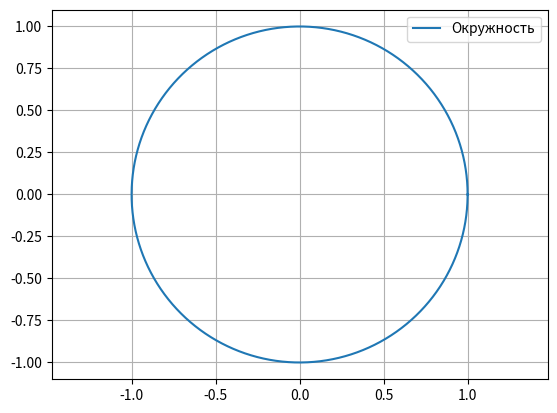

Python code for this plot: (Note: this script raises an exception after producing the figure.)
"""
Параметрический график.

В модуле реализована функция для построения параметрических графиков, которая принимает функции для
координат x и y, а также диапазон значений параметра t. На основе этих данных строится график.

Пример использования:
1. Окружность: x(t) = cos(t), y(t) = sin(t)
2. Лемниската Бернулли: x(t) = cos(t) / (1 + sin(t)^2), y(t) = (cos(t) * sin(t)) / (1 + sin(t)^2)
3. Спираль Архимеда: x(t) = 0.1 * t * cos(t), y(t) = 0.1 * t * sin(t)
"""

import numpy as np
import matplotlib.pyplot as plt


def plot_parametric(x_func, y_func, t_min, t_max, num_points=500, title="Параметрический график"):
    """
    Строит параметрический график для заданных функций x(t) и y(t).
    
    Параметры:
        x_func: Функция для вычисления координаты x от параметра t.
        y_func: Функция для вычисления координаты y от параметра t.
        t_min: Минимальное значение параметра t.
        t_max: Максимальное значение параметра t.
        num_points: Количество точек для построения графика (по умолчанию 500).
        title: Заголовок графика (по умолчанию "Параметрический график").
        
    Возвращает:
        График с заданным заголовком, сохраняет изображение в файл.
    """
    # Генерация значений параметра t в заданном диапазоне
    t = np.linspace(t_min, t_max, num_points)
    x = x_func(t)
    y = y_func(t)

    # Построение графика
    plt.plot(x, y, label=title)
    plt.axis("equal")  # Сохранение одинаковых масштабов по осям
    plt.legend()  # Легенда на графике
    plt.grid()  # Добавление сетки
    plt.savefig("/home/<user>/study/2nd-year/вычмат/PARAMETRIC/plot.png")  # Сохранение изображения


# Примеры использования:

# 1. Окружность
plot_parametric(lambda t: np.cos(t), lambda t: np.sin(t), 0, 2 * np.pi, title="Окружность")

# 2. Лемниската Бернулли
plot_parametric(lambda t: np.cos(t) / (1 + np.sin(t)**2),
                lambda t: (np.cos(t) * np.sin(t)) / (1 + np.sin(t)**2),
                0, 2 * np.pi, title="Лемниската Бернулли")

# 3. Спираль Архимеда
plot_parametric(lambda t: 0.1 * t * np.cos(t),
                lambda t: 0.1 * t * np.sin(t),
                0, 10 * np.pi, title="Спираль Архимеда")
